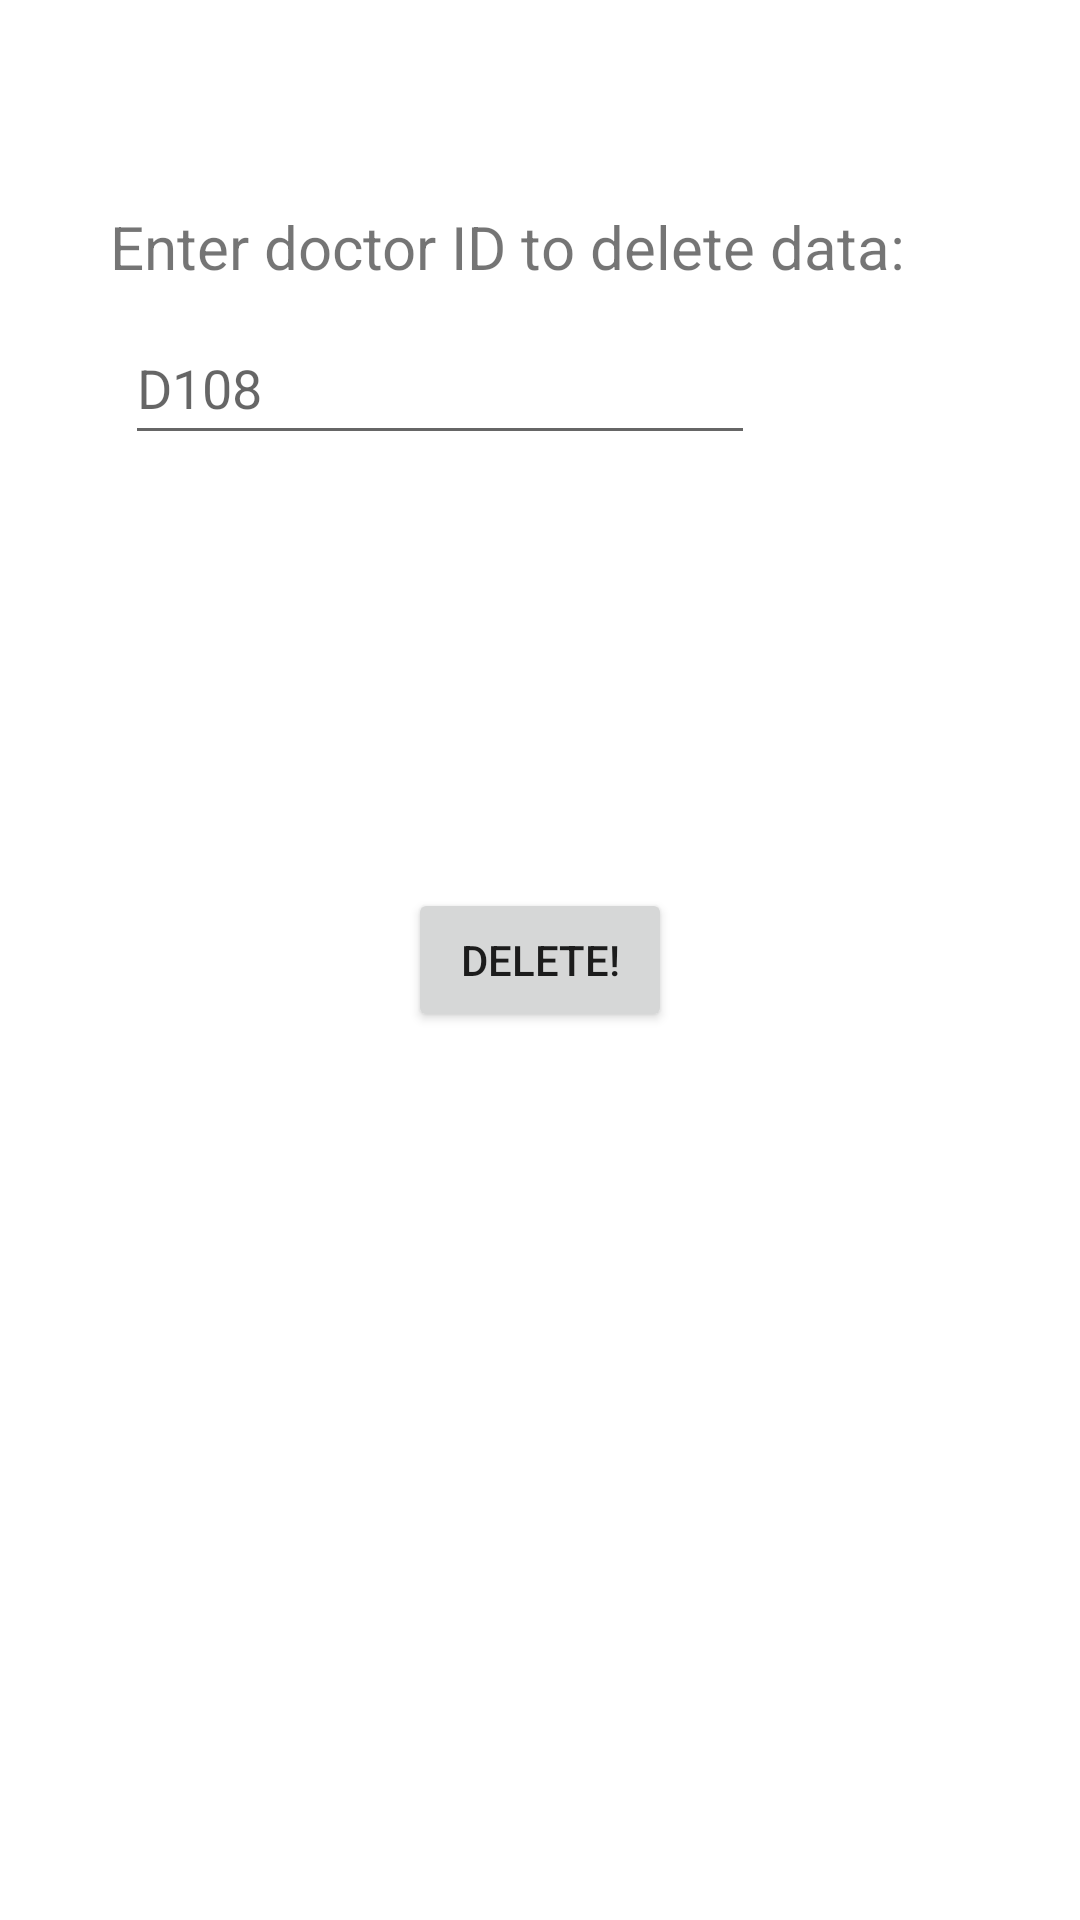

Write the Android layout XML for this screen, with the resource values it uses.
<!-- AndroidManifest.xml: application theme Theme.MediBook -->
<!-- res/layout/activity_delete_doctor.xml -->
<?xml version="1.0" encoding="utf-8"?>
<androidx.constraintlayout.widget.ConstraintLayout xmlns:android="http://schemas.android.com/apk/res/android"
    xmlns:app="http://schemas.android.com/apk/res-auto"
    xmlns:tools="http://schemas.android.com/tools"
    android:layout_width="match_parent"
    android:layout_height="match_parent"
    tools:context=".DeleteDoctor">

    <EditText
        android:id="@+id/editTextDeleteId"
        android:layout_width="wrap_content"
        android:layout_height="wrap_content"
        android:ems="10"
        android:hint="D108"
        android:inputType="textPersonName"
        android:minHeight="48dp"
        app:layout_constraintBottom_toBottomOf="parent"
        app:layout_constraintEnd_toEndOf="parent"
        app:layout_constraintHorizontal_bias="0.278"
        app:layout_constraintStart_toStartOf="parent"
        app:layout_constraintTop_toTopOf="parent"
        app:layout_constraintVertical_bias="0.175" />

    <TextView
        android:id="@+id/textView2"
        android:layout_width="wrap_content"
        android:layout_height="wrap_content"
        android:text="Enter doctor ID to delete data:"
        android:textSize="20sp"
        app:layout_constraintBottom_toBottomOf="parent"
        app:layout_constraintEnd_toEndOf="parent"
        app:layout_constraintHorizontal_bias="0.386"
        app:layout_constraintStart_toStartOf="parent"
        app:layout_constraintTop_toTopOf="parent"
        app:layout_constraintVertical_bias="0.112" />

    <Button
        android:id="@+id/deleteConfirm"
        android:layout_width="wrap_content"
        android:layout_height="wrap_content"
        android:text="Delete!"
        app:layout_constraintBottom_toBottomOf="parent"
        app:layout_constraintEnd_toEndOf="parent"
        app:layout_constraintHorizontal_bias="0.5"
        app:layout_constraintStart_toStartOf="parent"
        app:layout_constraintTop_toTopOf="parent" />
</androidx.constraintlayout.widget.ConstraintLayout>
<!-- resources referenced by this layout -->
<resources>
  <style name="Theme.MediBook" parent="Theme.MaterialComponents.DayNight.DarkActionBar">
          
          <item name="colorPrimary">@color/purple_500</item>
          <item name="colorPrimaryVariant">@color/purple_700</item>
          <item name="colorOnPrimary">@color/white</item>
          
          <item name="colorSecondary">@color/teal_200</item>
          <item name="colorSecondaryVariant">@color/teal_700</item>
          <item name="colorOnSecondary">@color/black</item>
          
          <item name="android:statusBarColor" tools:targetApi="l">?attr/colorPrimaryVariant</item>
          
      </style>
  <!-- not gathered from this repository: default colours our renderer supplied (Android Studio template values) -->
  <color name="purple_500">#FF6200EE</color>
  <color name="purple_700">#FF3700B3</color>
  <color name="teal_200">#FF03DAC5</color>
  <color name="teal_700">#FF018786</color>
  <color name="black">#FF000000</color>
  <color name="white">#FFFFFFFF</color>
</resources>
